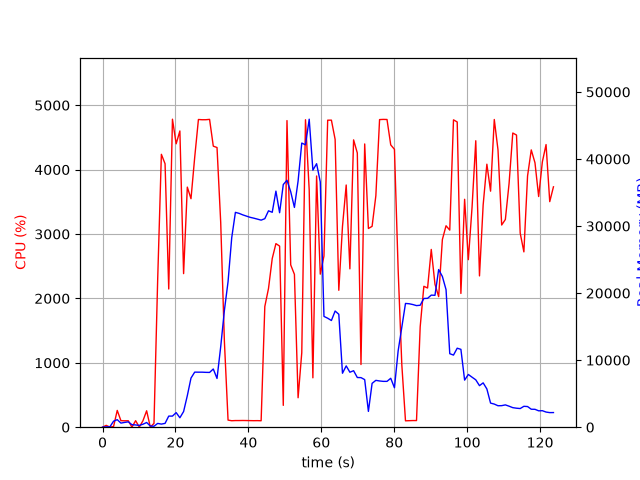

The data file committed next to this chart (first rows):
elapsed_time, nproc, cpu, mem_real, mem_virtual
3.504753112792969e-05, 1, 0.0, 5.973, 25809
1.006, 2, 28.8, 53.08, 237.9
2.014, 2, 1.0, 58.27, 242.7
3.022, 5, 10.9, 895.6, 10013
4.031, 5, 260.8, 1124, 13387
5.039, 3, 101.2, 612.2, 5035
6.047, 3, 99.2, 713.0, 5131
7.055, 3, 100.3, 798.4, 5243
8.063, 5, 1.0, 376.1, 8300
9.07, 3, 101.3, 335.5, 4665
10.08, 3, 2.0, 267.8, 4601
11.08, 4, 100.3, 442.6, 7110
12.09, 5, 255.0, 699.8, 11726
13.1, 3, 2.0, 182.8, 4039
14.11, 1, 58.5, 140.4, 1012
15.12, 1, 2286, 563.1, 29288
16.14, 1, 4238, 462.5, 29310
17.15, 1, 4091, 570.5, 29340
18.15, 1, 2146, 1656, 31176
19.17, 1, 4783, 1656, 31176
20.19, 1, 4401, 2174, 32720
21.21, 1, 4600, 1408, 32720
22.23, 1, 2385, 2335, 33292
23.25, 1, 3728, 4705, 35124
24.26, 1, 3548, 7329, 42826
25.28, 1, 4192, 8214, 42826
26.3, 1, 4778, 8206, 42826
27.32, 1, 4775, 8206, 42826
28.33, 1, 4775, 8181, 42826
29.35, 1, 4780, 8169, 42826
30.37, 1, 4364, 8681, 42826
31.39, 1, 4343, 7269, 42826
32.41, 1, 3181, 11996, 56578
33.41, 1, 1337, 17409, 56578
34.42, 1, 110.2, 21703, 77058
35.43, 1, 100.3, 28262, 77058
36.44, 1, 103.2, 32043, 77058
37.44, 1, 103.2, 31893, 77058
38.45, 1, 104.2, 31670, 77058
39.46, 1, 103.3, 31486, 77058
40.47, 1, 102.2, 31305, 77058
41.48, 1, 101.2, 31177, 77058
42.48, 1, 102.0, 31032, 77058
43.49, 1, 100.1, 30884, 77058
44.5, 1, 1874, 31101, 77058
45.52, 1, 2154, 32274, 77058
46.54, 1, 2619, 32054, 77058
47.55, 1, 2851, 35210, 77058
48.56, 1, 2812, 31989, 77058
49.57, 1, 339.0, 36195, 101634
50.58, 1, 4761, 36835, 101634
51.6, 1, 2520, 35125, 101634
52.62, 1, 2374, 32779, 101634
53.63, 1, 457.2, 36716, 101634
54.64, 1, 1156, 42377, 101634
55.66, 1, 4774, 42118, 101634
56.68, 1, 3684, 45937, 102514
57.69, 1, 766.9, 38337, 102514
58.71, 1, 3901, 39299, 102514
59.71, 1, 2377, 36584, 102514
... 63 more rows
